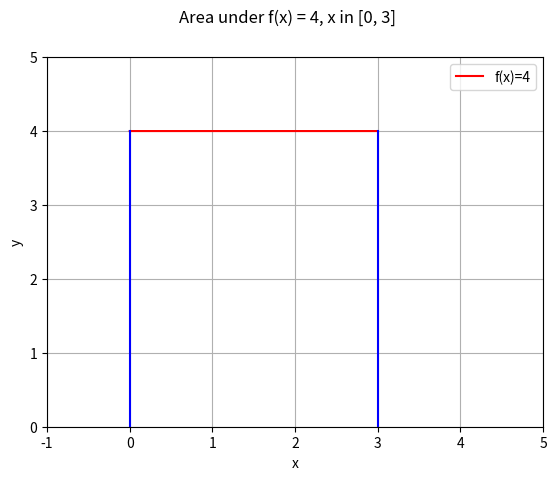

The matplotlib source for this figure:
#!/usr/bin/python

# area under f(x) = 4, x in [0, 3]
# [redacted]

import numpy as np
import matplotlib.pyplot as plt

def lec14_01():
    def f1(x): return 4
    #def f2(x): return 2*x - 1
    xvals = np.linspace(0, 3, 10000)
    yvals1 = np.array([f1(x) for x in xvals])
    #yvals2 = np.array([f2(x) for x in xvals])
    fig1 = plt.figure(1)
    fig1.suptitle('Area under f(x) = 4, x in [0, 3]')
    plt.xlabel('x')
    plt.ylabel('y')
    plt.ylim([0, 5])
    plt.xlim([-1, 5])
    plt.grid()
    plt.plot(xvals, yvals1, label='f(x)=4', c='r')
    #plt.plot(xvals, yvals2, label='y=2x-1', c='g')
    x1, y1 = [0, 0], [0, 4] ## line passing thru (0, 0) and (0, 4)
    x2, y2 = [3, 3], [0, 4] ## line passing thru (3, 0) and (3, 4)
    plt.plot(x1, y1, color='b')
    plt.plot(x2, y2, color='b')
    plt.legend(loc='best')
    plt.show()

if __name__ == '__main__':
    lec14_01()


